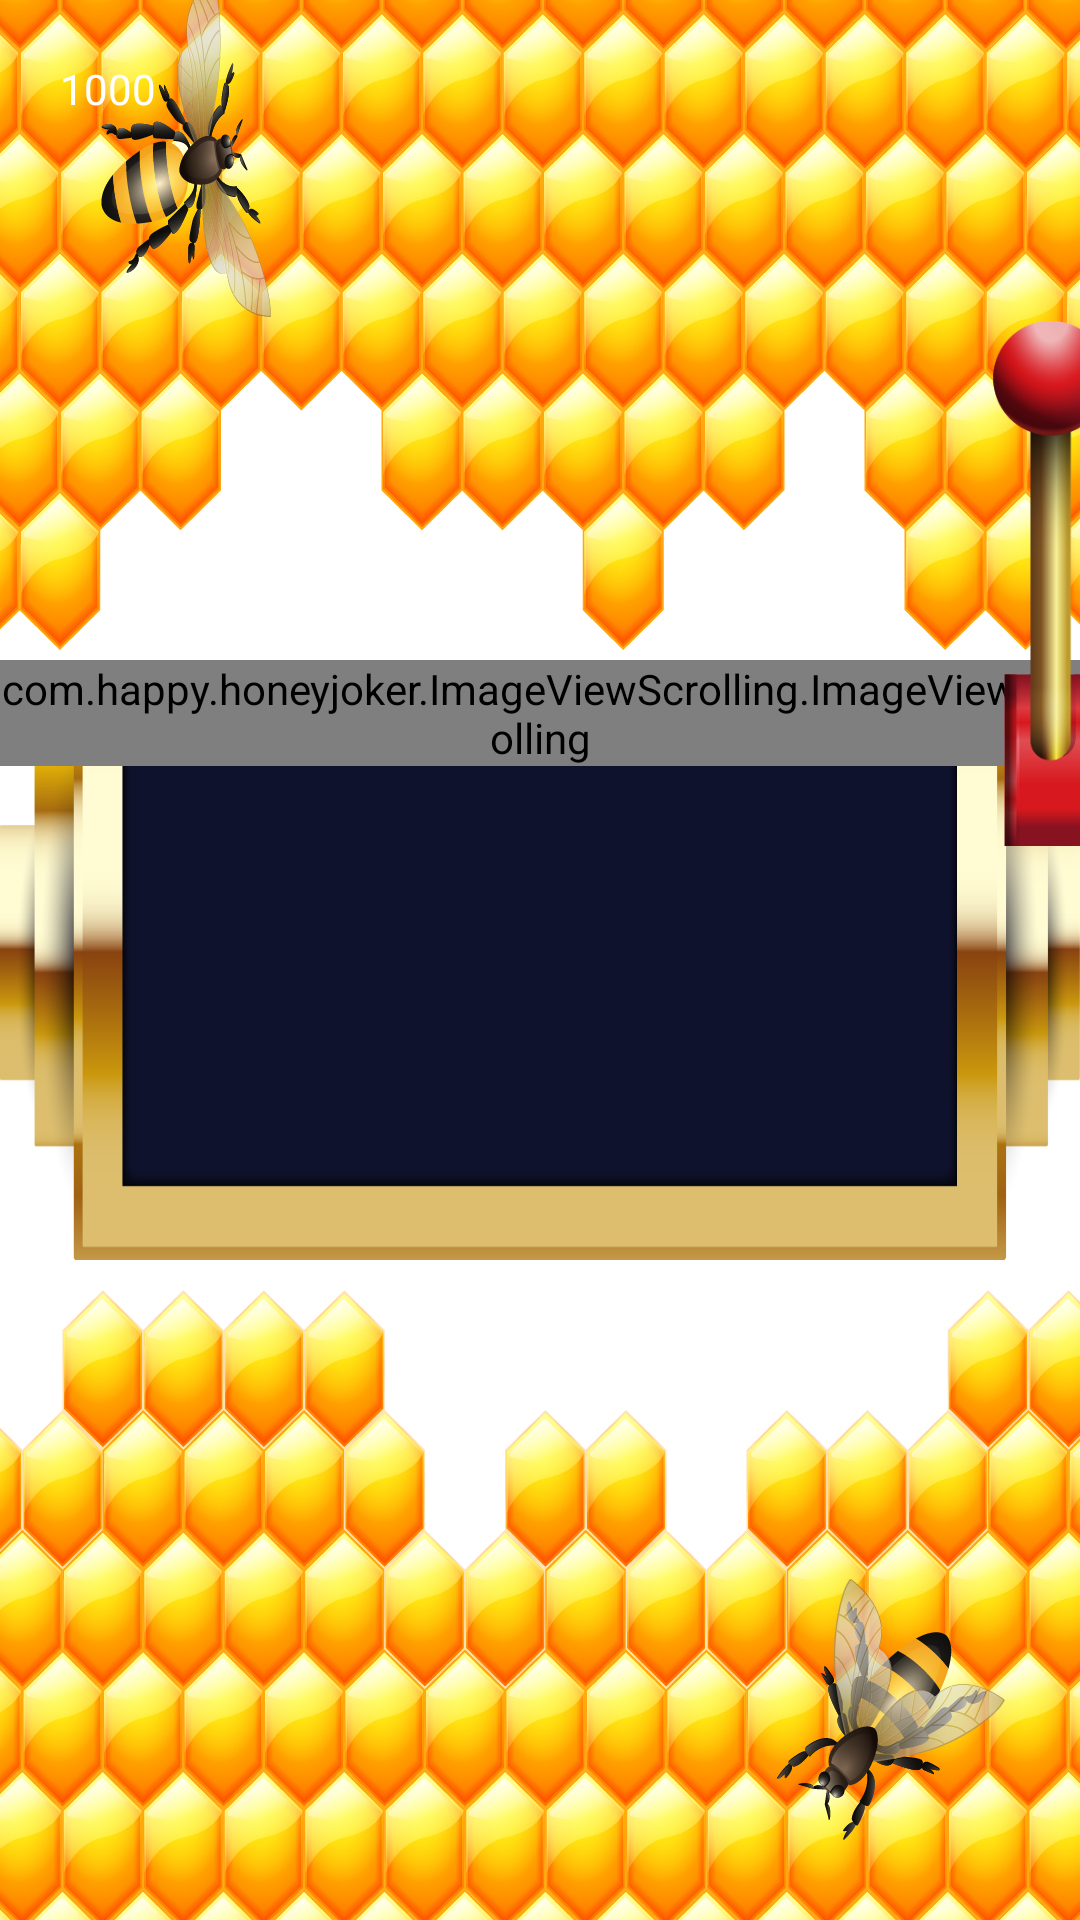

Android layout source for this screen:
<!-- AndroidManifest.xml: application theme Theme.HoneyJoker -->
<!-- res/layout/activity_zaglushka.xml -->
<?xml version="1.0" encoding="utf-8"?>
<RelativeLayout xmlns:android="http://schemas.android.com/apk/res/android"
    xmlns:app="http://schemas.android.com/apk/res-auto"
    xmlns:tools="http://schemas.android.com/tools"
    android:layout_width="match_parent"
    android:layout_height="match_parent"
    android:background="@drawable/bg_hanye"
    tools:context=".Zaglushka">

    <TextView
        android:id="@+id/txt_score"
        android:text="1000"
        android:padding="20dp"
        android:background="@drawable/bg_text"
        android:textColor="@android:color/white"
        android:layout_width="wrap_content"
        android:layout_height="wrap_content"/>

    <FrameLayout
        android:layout_centerInParent="true"
        android:id="@+id/frame_bar"
        android:background="@drawable/frame"
        android:layout_width="380dp"
        android:layout_height="200dp">

        <LinearLayout
            android:orientation="horizontal"
            android:layout_gravity="center_horizontal|center_vertical"
            android:layout_width="wrap_content"
            android:layout_height="wrap_content">

            <com.happy.honeyjoker.ImageViewScrolling.ImageViewScrolling
                android:id="@+id/image1"
                android:layout_width="wrap_content"
                android:layout_height="wrap_content"/>

            <com.happy.honeyjoker.ImageViewScrolling.ImageViewScrolling
                android:id="@+id/image2"
                android:layout_width="wrap_content"
                android:layout_height="wrap_content"/>

            <com.happy.honeyjoker.ImageViewScrolling.ImageViewScrolling
                android:id="@+id/image3"
                android:layout_width="wrap_content"
                android:layout_height="wrap_content"/>

        </LinearLayout>

    </FrameLayout>

    <ImageView
        android:id="@+id/btn_up"
        android:layout_width="43dp"
        android:layout_height="175dp"
        android:layout_alignParentEnd="true"
        android:layout_alignParentBottom="true"
        android:layout_marginEnd="-12dp"
        android:layout_marginBottom="358dp"
        android:src="@drawable/up" />

    <ImageView
        android:id="@+id/btn_down"
        android:layout_width="43dp"
        android:layout_height="175dp"
        android:layout_alignParentEnd="true"
        android:layout_alignParentBottom="true"
        android:layout_marginEnd="-11dp"
        android:visibility="gone"
        android:layout_marginBottom="235dp"
        android:src="@drawable/down" />

</RelativeLayout>
<!-- resources referenced by this layout -->
<resources>
  <!-- drawable bg_hanye: jpg bitmap (drawable-v24, 891427 bytes) -->
  <!-- drawable down: png bitmap (drawable-v24, 27906 bytes) -->
  <!-- drawable frame: png bitmap (drawable-v24, 79578 bytes) -->
  <!-- drawable up: png bitmap (drawable-v24, 28637 bytes) -->
  <style name="Theme.HoneyJoker" parent="Theme.MaterialComponents.DayNight.NoActionBar">
          
          <item name="colorPrimary">@color/purple_500</item>
          <item name="colorPrimaryVariant">@color/purple_700</item>
          <item name="colorOnPrimary">@color/white</item>
          
          <item name="colorSecondary">@color/teal_200</item>
          <item name="colorSecondaryVariant">@color/teal_700</item>
          <item name="colorOnSecondary">@color/black</item>
          
          <item name="android:statusBarColor" tools:targetApi="l">?attr/colorPrimaryVariant</item>
          
      </style>
  <!-- not gathered from this repository: default colours our renderer supplied (Android Studio template values) -->
  <color name="purple_500">#FF6200EE</color>
  <color name="purple_700">#FF3700B3</color>
  <color name="teal_200">#FF03DAC5</color>
  <color name="teal_700">#FF018786</color>
  <color name="black">#FF000000</color>
  <color name="white">#FFFFFFFF</color>
</resources>
